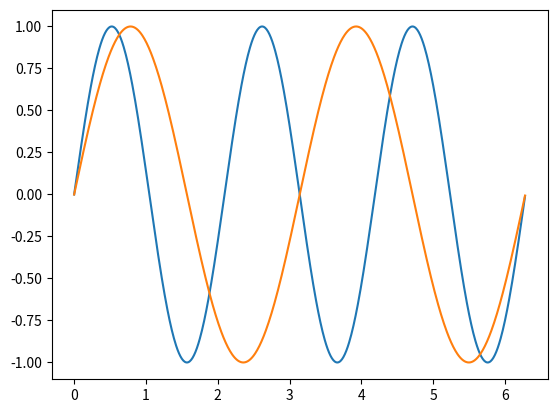

Write Python code to recreate this figure.
import numpy as np
from matplotlib import pyplot as plt

x = np.arange(0, 2*np.pi, 0.01)
y = np.sin(3*x)
y1 = np.sin(2*x)

plt.plot(x, y)
plt.plot(x, y1)

plt.show()
